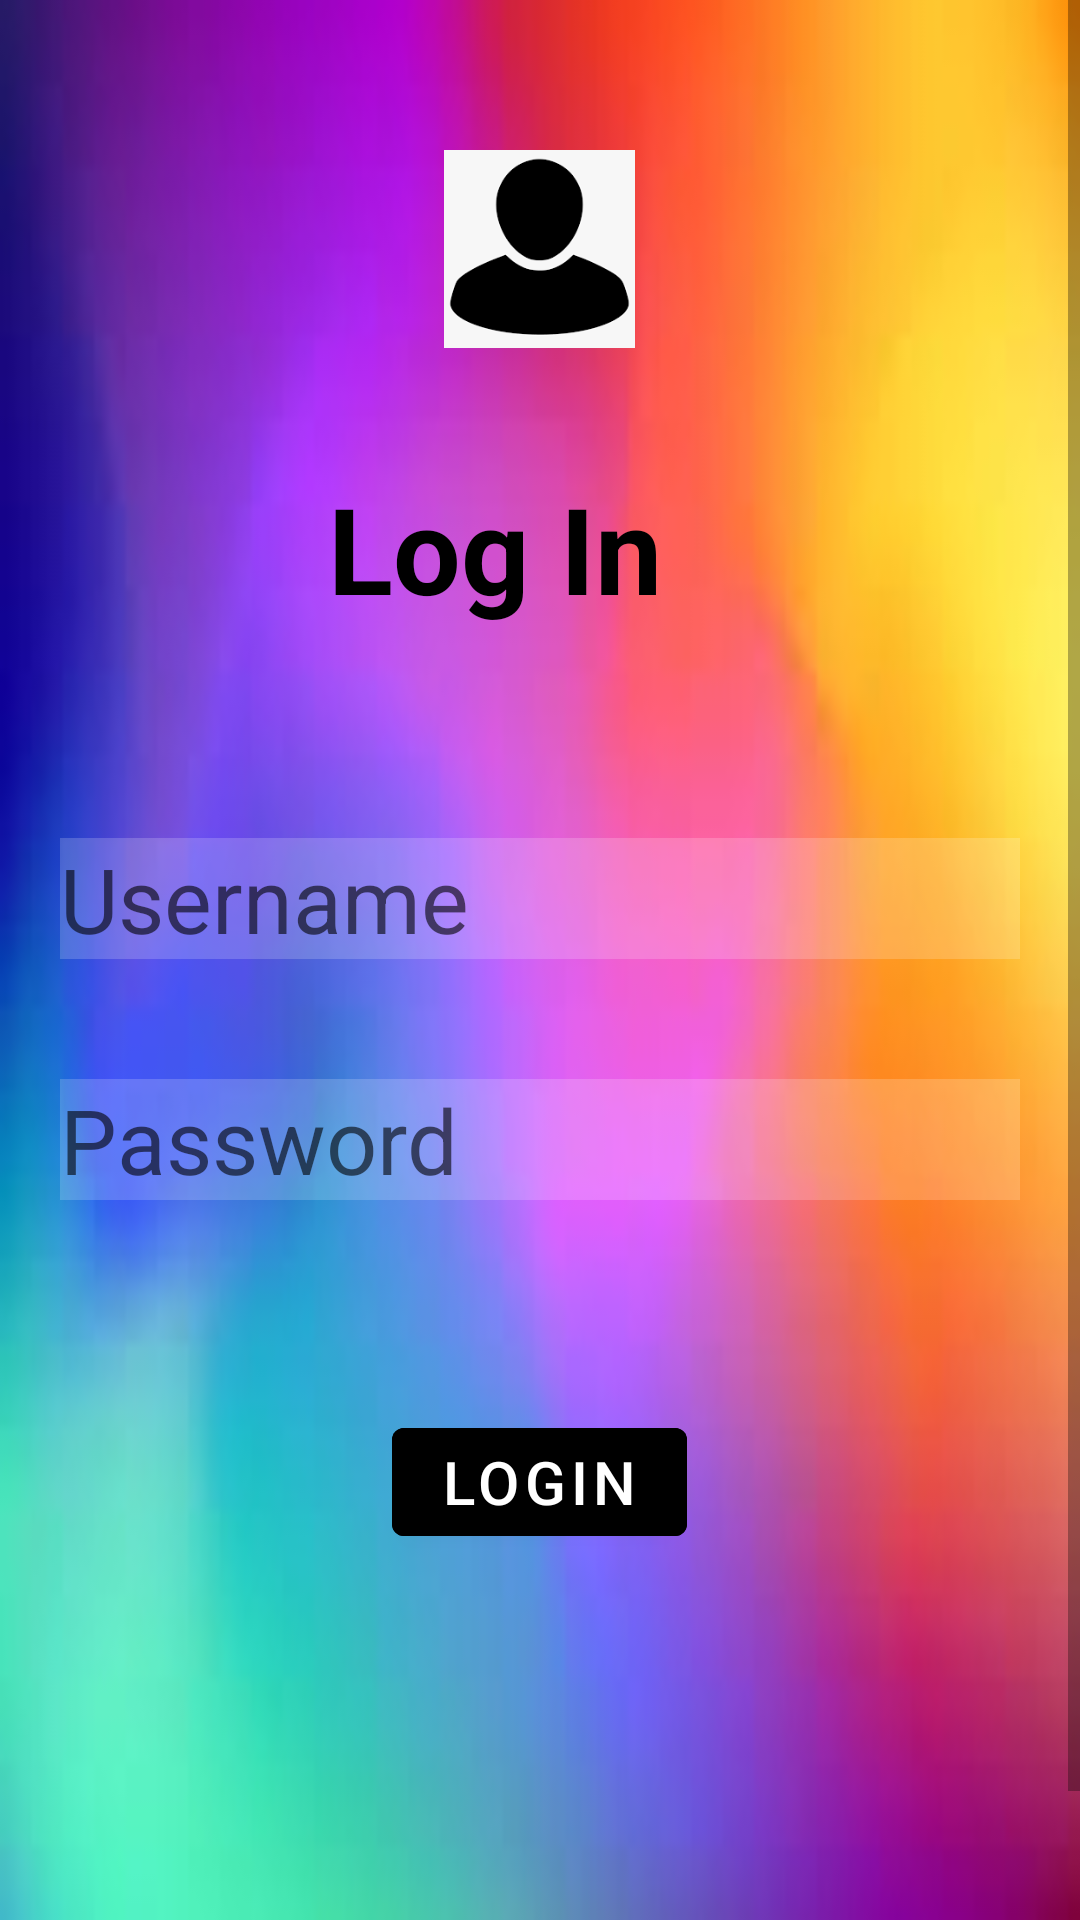

Here is an Android app screen rendered from its layout file. Give the layout XML and the strings, colors and styles it references.
<!-- AndroidManifest.xml: application theme Theme.Contact_Contracting -->
<!-- res/layout/activity_main.xml -->
<?xml version="1.0" encoding="utf-8"?>
<RelativeLayout xmlns:android="http://schemas.android.com/apk/res/android"
    xmlns:app="http://schemas.android.com/apk/res-auto"
    xmlns:tools="http://schemas.android.com/tools"
    android:layout_width="match_parent"
    android:layout_height="match_parent"
    android:background="@drawable/img"
    android:orientation="vertical"
    tools:context=".MainActivity">
    <ScrollView
        android:layout_width="match_parent"
        android:layout_height="match_parent">


        <RelativeLayout
            android:layout_width="match_parent"
            android:layout_height="wrap_content"
            android:orientation="vertical">

            <ImageView
                android:id="@+id/image_view"
                android:layout_width="71dp"
                android:layout_height="66dp"
                android:layout_centerHorizontal="true"
                android:layout_marginTop="50dp"

                android:layout_marginEnd="50dp"
                android:src="@drawable/img_11" />

            <TextView
                android:id="@+id/login_textview"
                android:layout_width="match_parent"
                android:layout_height="wrap_content"
                android:layout_below="@+id/image_view"
                android:layout_marginStart="40dp"
                android:layout_marginTop="40dp"
                android:layout_marginEnd="70dp"
                android:layout_marginBottom="50dp"
                android:gravity="center"
                android:text="Log In"
                android:textColor="@color/black"
                android:textSize="40sp"
                android:textStyle="bold" />

            <EditText
                android:id="@+id/login_username"
                android:layout_width="match_parent"
                android:layout_height="wrap_content"
                android:layout_below="@+id/login_textview"
                android:layout_marginStart="20dp"
                android:layout_marginTop="20dp"
                android:layout_marginEnd="20dp"
                android:layout_marginBottom="20dp"
                android:background="#30ffffff"
                android:drawableStart="@drawable/ic_person"
                android:drawablePadding="10dp"

                android:hint="Username"
                android:maxLength="10"
                android:textColor="@color/black"
                android:textSize="30sp" />

            <EditText
                android:id="@+id/login_password"
                android:layout_width="match_parent"
                android:layout_height="wrap_content"
                android:layout_below="@+id/login_username"
                android:layout_marginStart="20dp"
                android:layout_marginTop="20dp"
                android:layout_marginEnd="20dp"
                android:layout_marginBottom="20dp"
                android:background="#30ffffff"
                android:drawableStart="@drawable/ic_security"
                android:drawablePadding="10dp"

                android:hint="Password"
                android:inputType="textPassword"
                android:maxLength="10"
                android:textColor="@color/black"
                android:textSize="30sp" />

            <com.google.android.material.button.MaterialButton
                android:id="@+id/login_button"
                android:layout_width="wrap_content"
                android:layout_height="wrap_content"
                android:layout_below="@+id/login_password"
                android:layout_centerHorizontal="true"
                android:layout_marginStart="50dp"
                android:layout_marginTop="50dp"
                android:layout_marginEnd="50dp"
                android:layout_marginBottom="50dp"
                android:backgroundTint="@color/black"
                android:gravity="center"
                android:text="Login"
                android:textColor="@color/white"
                android:textSize="20sp" />

            <Button
                android:id="@+id/new_user_button"
                android:layout_width="wrap_content"
                android:layout_height="wrap_content"
                android:layout_below="@+id/login_button"
                android:layout_centerHorizontal="true"
                android:layout_marginTop="70dp"
                android:backgroundTint="@color/black"
                android:gravity="center"
                android:text="New User? Register"
                android:textColor="@color/white"
                android:textSize="15sp" />

        </RelativeLayout>

    </ScrollView>
</RelativeLayout>
<!-- resources referenced by this layout -->
<resources>
  <color name="black">#FF000000</color>
  <color name="white">#FFFFFFFF</color>
  <!-- drawable img: png bitmap (drawable, 8313 bytes) -->
  <!-- drawable img_11: png bitmap (drawable-v24, 3886 bytes) -->
  <style name="Theme.Contact_Contracting" parent="Theme.MaterialComponents.DayNight.DarkActionBar">
          
          <item name="colorPrimary">#D81B60</item>
          <item name="colorPrimaryVariant">#D81B60</item>
          <item name="colorOnPrimary">@color/white</item>
          
          <item name="colorSecondary">@color/teal_200</item>
          <item name="colorSecondaryVariant">@color/teal_700</item>
          <item name="colorOnSecondary">@color/black</item>
          
          <item name="android:statusBarColor" tools:targetApi="l">?attr/colorPrimaryVariant</item>
          
      </style>
  <color name="teal_200">#FF03DAC5</color>
  <color name="teal_700">#FF018786</color>
</resources>
